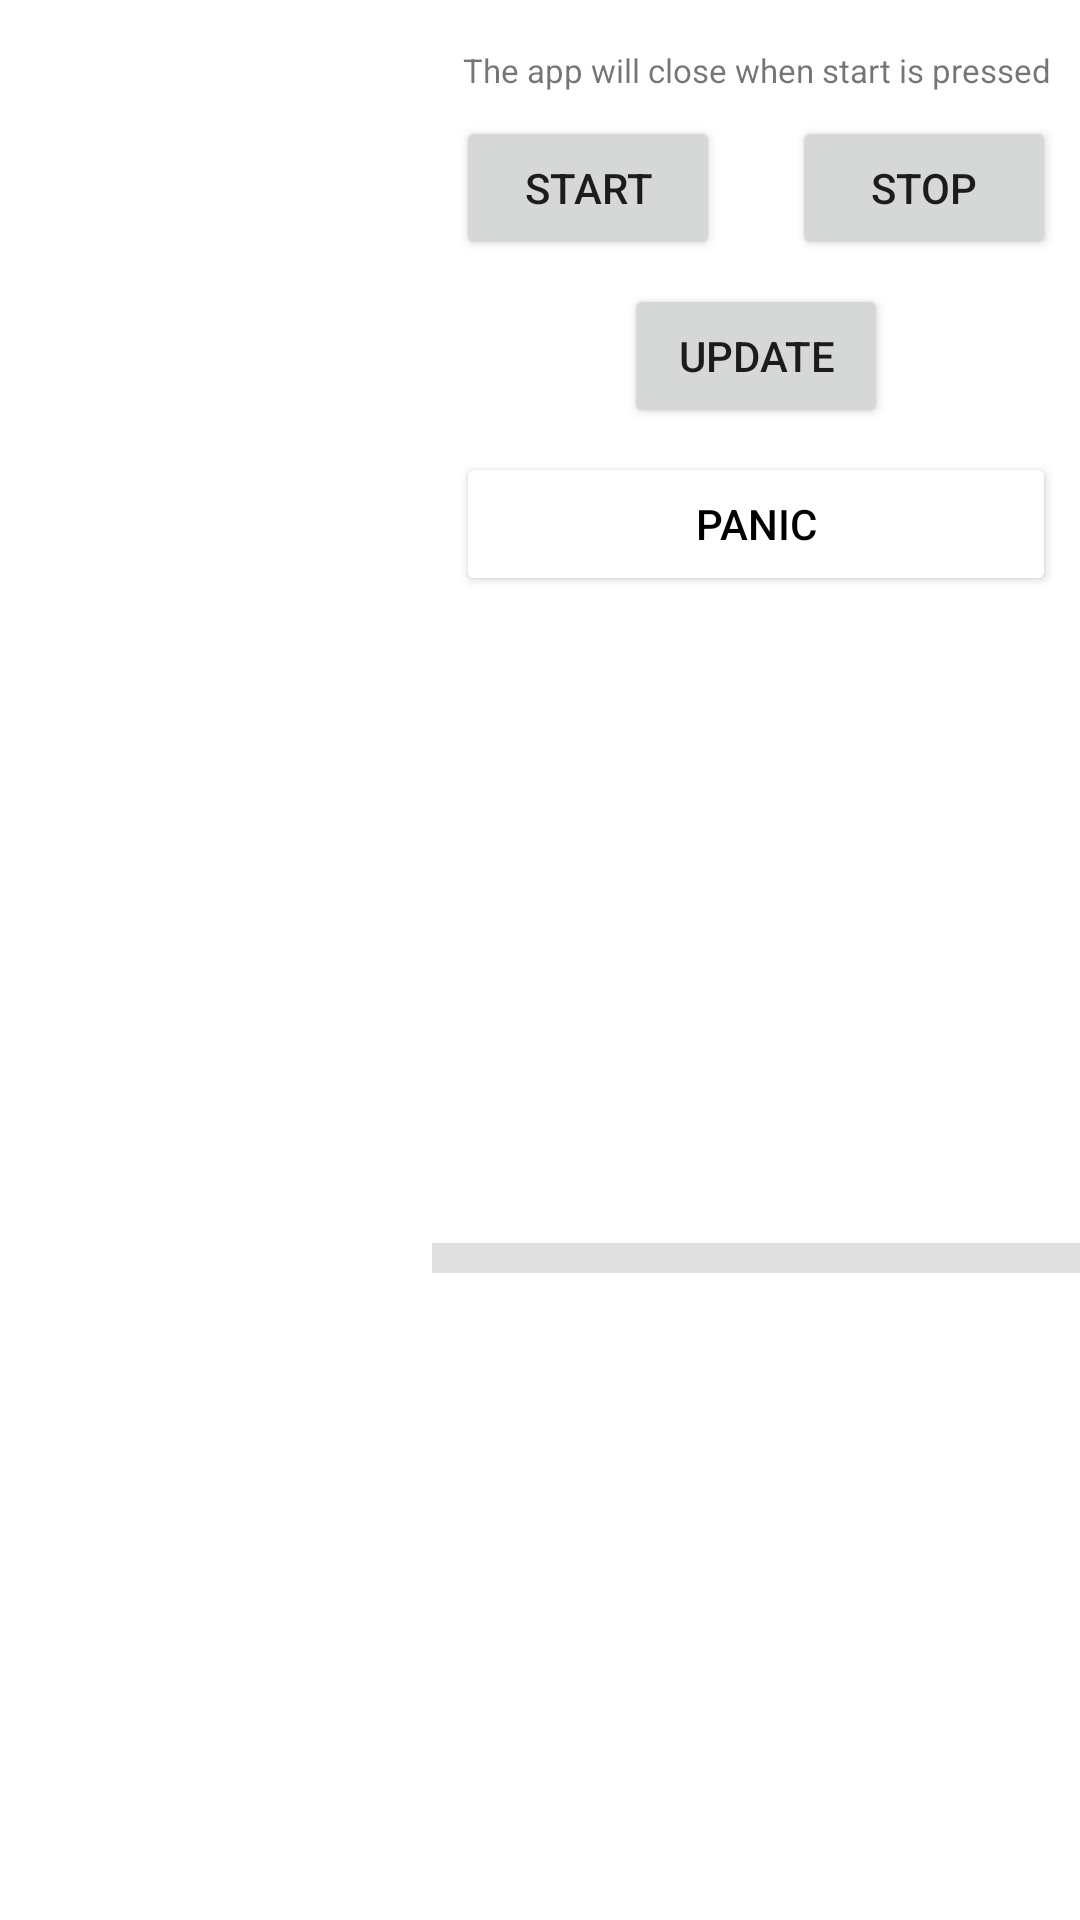

Here is an Android app screen rendered from its layout file. Give the layout XML and the strings, colors and styles it references.
<!-- AndroidManifest.xml: application theme Theme.WalltakerChanger -->
<!-- res/layout/landscape_multi.xml -->
<?xml version="1.0" encoding="utf-8"?>
<androidx.constraintlayout.widget.ConstraintLayout xmlns:android="http://schemas.android.com/apk/res/android"
    xmlns:app="http://schemas.android.com/apk/res-auto"
    xmlns:tools="http://schemas.android.com/tools"
    android:layout_width="match_parent"
    android:layout_height="match_parent"
    tools:context=".MainActivity">


    <ImageView
        android:id="@+id/imageHome"
        android:layout_width="0dp"
        android:layout_height="0dp"
        app:layout_constraintBottom_toBottomOf="parent"
        app:layout_constraintEnd_toStartOf="@+id/imageLock"
        app:layout_constraintHorizontal_bias="0.5"
        app:layout_constraintStart_toStartOf="parent"
        app:layout_constraintTop_toTopOf="parent"
        tools:ignore="ContentDescription,ImageContrastCheck"
        tools:srcCompat="@tools:sample/avatars" />

    <ImageView
        android:id="@+id/imageLock"
        android:layout_width="0dp"
        android:layout_height="0dp"
        app:layout_constraintBottom_toBottomOf="parent"
        app:layout_constraintEnd_toStartOf="@+id/constraintLayout3"
        app:layout_constraintHorizontal_bias="0.5"
        app:layout_constraintStart_toEndOf="@+id/imageHome"
        app:layout_constraintTop_toTopOf="parent"
        tools:ignore="ContentDescription,ImageContrastCheck"
        tools:srcCompat="@tools:sample/avatars" />

    <androidx.constraintlayout.widget.ConstraintLayout
        android:id="@+id/constraintLayout3"
        android:layout_width="wrap_content"
        android:layout_height="0dp"
        app:layout_constraintBottom_toBottomOf="parent"
        app:layout_constraintEnd_toEndOf="parent"
        app:layout_constraintHorizontal_bias="1.0"
        app:layout_constraintStart_toEndOf="@+id/imageHome"
        app:layout_constraintTop_toTopOf="parent">

        <TextView
            android:id="@+id/textHome"
            android:layout_width="0dp"
            android:layout_height="0dp"
            android:layout_marginStart="8dp"
            android:layout_marginEnd="8dp"
            android:layout_marginBottom="8dp"
            android:gravity="start"
            android:scrollbarAlwaysDrawHorizontalTrack="false"
            android:scrollbarAlwaysDrawVerticalTrack="true"
            android:scrollbars="vertical"
            android:textAlignment="gravity"
            android:textAllCaps="false"
            android:textSize="14sp"
            android:verticalScrollbarPosition="right"
            app:layout_constraintBottom_toTopOf="@+id/textLock"
            app:layout_constraintEnd_toEndOf="parent"
            app:layout_constraintStart_toStartOf="parent"
            app:layout_constraintTop_toBottomOf="@+id/constraintLayout2"
            tools:text="text" />

        <View
            android:id="@+id/divider"
            android:layout_width="0dp"
            android:layout_height="10dp"
            android:background="?android:attr/listDivider"
            app:layout_constraintBottom_toTopOf="@+id/textLock"
            app:layout_constraintEnd_toEndOf="parent"
            app:layout_constraintStart_toStartOf="parent"
            app:layout_constraintTop_toBottomOf="@+id/textHome" />

        <TextView
            android:id="@+id/textLock"
            android:layout_width="0dp"
            android:layout_height="0dp"
            android:layout_marginStart="8dp"
            android:layout_marginTop="8dp"
            android:layout_marginEnd="8dp"
            android:gravity="start"
            android:scrollbarAlwaysDrawHorizontalTrack="false"
            android:scrollbarAlwaysDrawVerticalTrack="true"
            android:scrollbars="vertical"
            android:textAlignment="gravity"
            android:textAllCaps="false"
            android:textSize="14sp"
            android:verticalScrollbarPosition="right"
            app:layout_constraintBottom_toBottomOf="parent"
            app:layout_constraintEnd_toEndOf="parent"
            app:layout_constraintStart_toStartOf="parent"
            app:layout_constraintTop_toBottomOf="@+id/textHome"
            tools:text="text" />

        <androidx.constraintlayout.widget.ConstraintLayout
            android:id="@+id/constraintLayout2"
            android:layout_width="wrap_content"
            android:layout_height="wrap_content"
            android:layout_marginStart="8dp"
            android:layout_marginTop="8dp"
            android:layout_marginEnd="8dp"
            app:layout_constraintEnd_toEndOf="parent"
            app:layout_constraintStart_toStartOf="parent"
            app:layout_constraintTop_toTopOf="parent">

            <Button
                android:id="@+id/start"
                android:layout_width="wrap_content"
                android:layout_height="wrap_content"
                android:layout_marginTop="8dp"
                android:layout_marginEnd="8dp"
                android:text="@string/start"
                app:layout_constraintEnd_toStartOf="@+id/stop"
                app:layout_constraintHorizontal_bias="0.5"
                app:layout_constraintStart_toStartOf="parent"
                app:layout_constraintTop_toBottomOf="@+id/textView2" />

            <Button
                android:id="@+id/stop"
                android:layout_width="wrap_content"
                android:layout_height="wrap_content"
                android:layout_marginStart="16dp"
                android:layout_marginTop="8dp"
                android:text="@string/stop"
                app:layout_constraintEnd_toEndOf="parent"
                app:layout_constraintHorizontal_bias="0.5"
                app:layout_constraintStart_toEndOf="@+id/start"
                app:layout_constraintTop_toBottomOf="@+id/textView2" />

            <Button
                android:id="@+id/update"
                android:layout_width="wrap_content"
                android:layout_height="wrap_content"
                android:layout_marginTop="8dp"
                android:layout_marginBottom="8dp"
                android:text="@string/update"
                app:layout_constraintBottom_toTopOf="@+id/panic"
                app:layout_constraintEnd_toEndOf="parent"
                app:layout_constraintStart_toStartOf="parent"
                app:layout_constraintTop_toBottomOf="@+id/stop"
                app:layout_constraintVertical_bias="0.0" />

            <TextView
                android:id="@+id/textView2"
                android:layout_width="0dp"
                android:layout_height="wrap_content"
                android:layout_marginTop="8dp"
                android:text="@string/the_app_will_close_when_start_is_pressed"
                android:textAlignment="center"
                android:textSize="11sp"
                app:layout_constraintEnd_toEndOf="parent"
                app:layout_constraintStart_toStartOf="parent"
                app:layout_constraintTop_toTopOf="parent" />

            <Button
                android:id="@+id/panic"
                android:layout_width="0dp"
                android:layout_height="wrap_content"
                android:backgroundTint="@color/red"
                android:text="@string/panic"
                android:textColor="#000000"
                app:layout_constraintBottom_toBottomOf="parent"
                app:layout_constraintEnd_toEndOf="parent"
                app:layout_constraintStart_toStartOf="parent" />

        </androidx.constraintlayout.widget.ConstraintLayout>

    </androidx.constraintlayout.widget.ConstraintLayout>

    <com.google.android.material.appbar.AppBarLayout
        android:layout_width="match_parent"
        android:layout_height="wrap_content"
        app:layout_constraintBottom_toBottomOf="parent"
        app:layout_constraintEnd_toEndOf="parent"
        app:layout_constraintStart_toStartOf="parent"
        app:layout_constraintTop_toTopOf="parent"
        app:layout_constraintVertical_bias="0.0" />


</androidx.constraintlayout.widget.ConstraintLayout>
<!-- resources referenced by this layout -->
<resources>
  <string name="panic">Panic</string>
  <string name="start">start</string>
  <string name="stop">stop</string>
  <string name="the_app_will_close_when_start_is_pressed">The app will close when start is pressed</string>
  <string name="update">Update</string>
  <style name="Theme.WalltakerChanger" parent="Theme.MaterialComponents.DayNight.DarkActionBar">
          
          <item name="colorPrimary">@color/purple_500</item>
          <item name="colorPrimaryVariant">@color/purple_700</item>
          <item name="colorOnPrimary">@color/white</item>
          
          <item name="colorSecondary">@color/teal_200</item>
          <item name="colorSecondaryVariant">@color/teal_700</item>
          <item name="colorOnSecondary">@color/black</item>
          
          <item name="android:statusBarColor">?attr/colorPrimaryVariant</item>
          
      </style>
  <!-- not gathered from this repository: default colours our renderer supplied (Android Studio template values) -->
  <color name="purple_500">#FF6200EE</color>
  <color name="purple_700">#FF3700B3</color>
  <color name="teal_200">#FF03DAC5</color>
  <color name="teal_700">#FF018786</color>
  <color name="black">#FF000000</color>
  <color name="white">#FFFFFFFF</color>
</resources>
